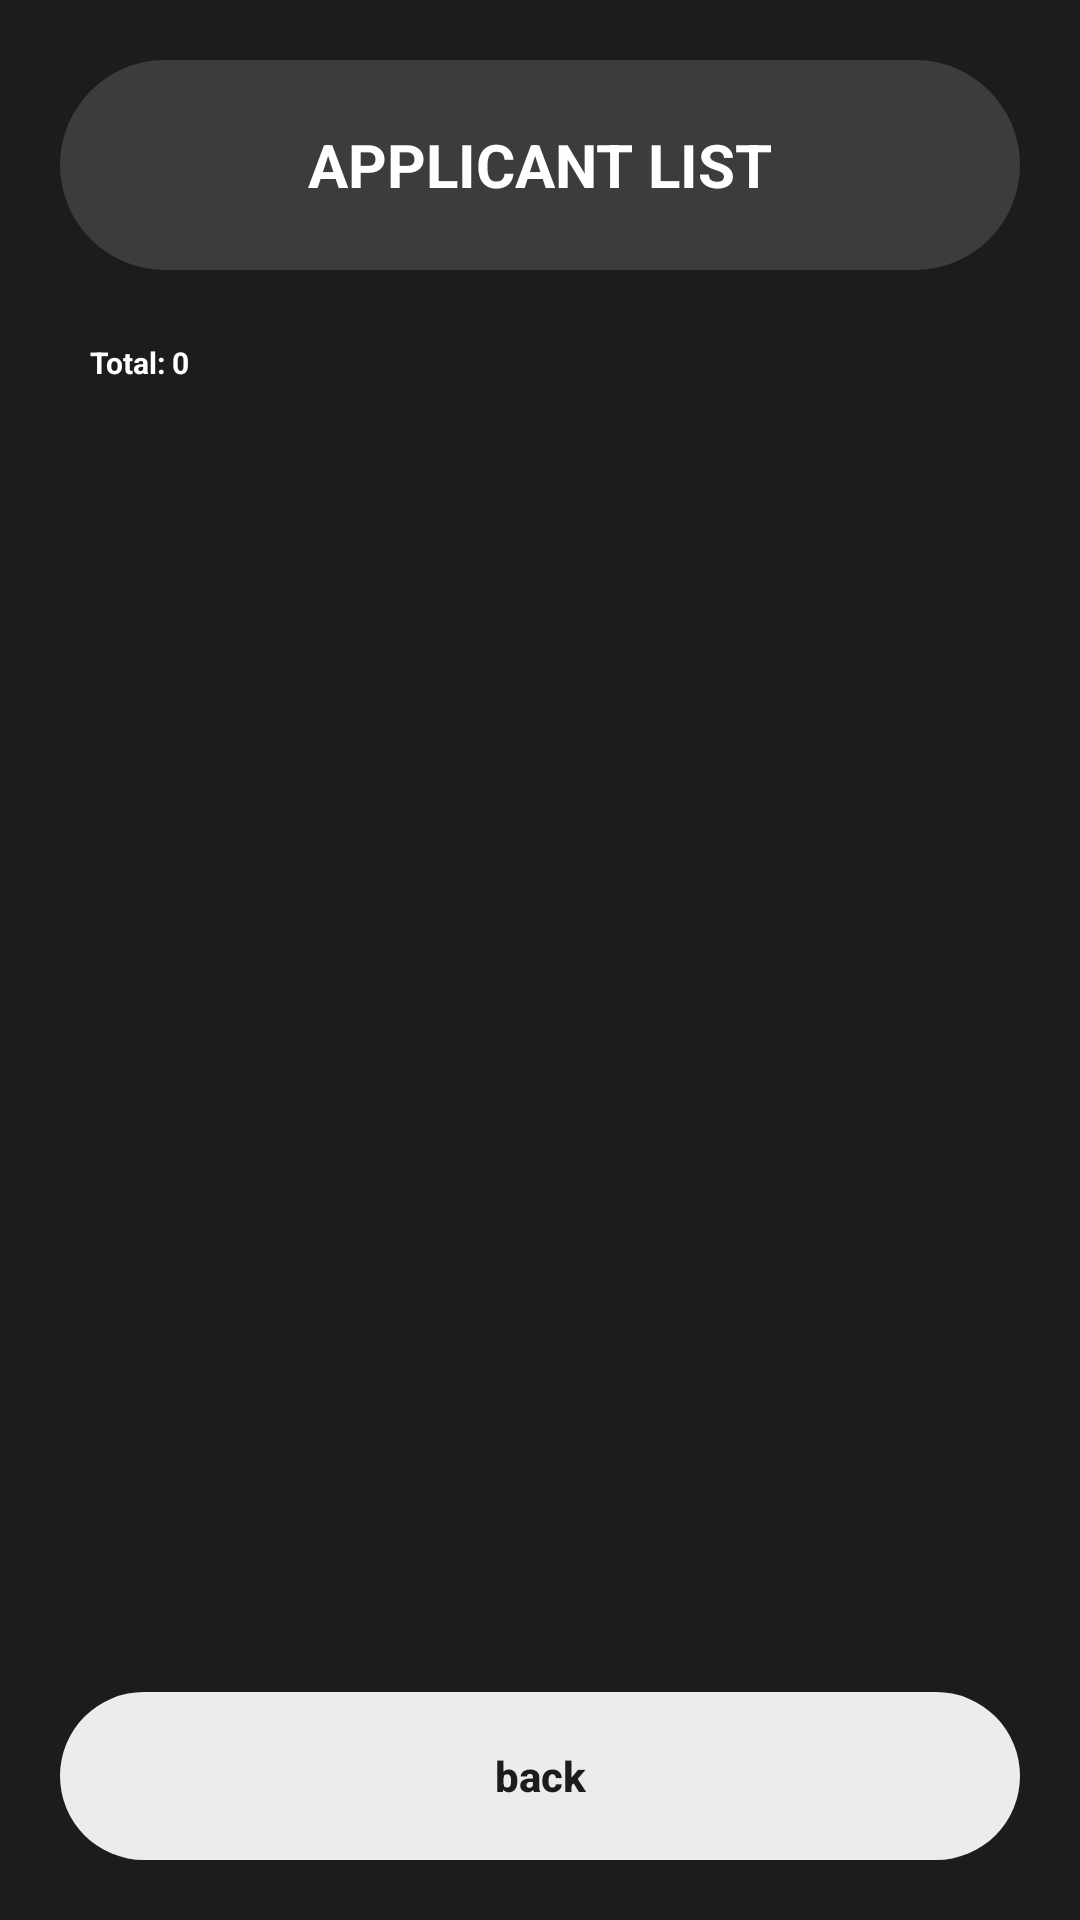

Write the Android layout XML for this screen, with the resource values it uses.
<!-- AndroidManifest.xml: application theme Theme.ApplicantApp -->
<!-- res/layout/fragment_applicant_list.xml -->
<?xml version="1.0" encoding="utf-8"?>
<LinearLayout xmlns:android="http://schemas.android.com/apk/res/android"
    android:layout_width="match_parent"
    android:layout_height="match_parent"
    android:background="#1C1C1C"
    android:orientation="vertical"
    android:padding="20dp">

    <TextView
        android:layout_width="match_parent"
        android:layout_height="70dp"
        android:background="@drawable/bg_header"
        android:gravity="center"
        android:text="APPLICANT LIST"
        android:textColor="#FFFFFF"
        android:textSize="20sp"
        android:textStyle="bold" />

    <TextView
        android:id="@+id/textCount"
        android:layout_width="wrap_content"
        android:layout_height="wrap_content"
        android:layout_marginTop="20dp"
        android:background="@drawable/bg_result_label"
        android:paddingStart="10dp"
        android:paddingEnd="10dp"
        android:paddingTop="4dp"
        android:paddingBottom="4dp"
        android:text="Total: 0"
        android:textColor="#FFFFFF"
        android:textSize="10sp"
        android:textStyle="bold" />

    <FrameLayout
        android:layout_width="match_parent"
        android:layout_height="0dp"
        android:layout_marginTop="14dp"
        android:layout_weight="1">

        <androidx.recyclerview.widget.RecyclerView
            android:id="@+id/recyclerApplicants"
            android:layout_width="match_parent"
            android:layout_height="match_parent"
            android:clipToPadding="false"
            android:paddingBottom="12dp" />

        <TextView
            android:id="@+id/textEmpty"
            android:layout_width="wrap_content"
            android:layout_height="wrap_content"
            android:layout_gravity="center"
            android:text="No applicants added yet."
            android:textColor="#8A8A8A"
            android:textSize="14sp"
            android:visibility="gone" />
    </FrameLayout>

    <Button
        android:id="@+id/buttonBack"
        android:layout_width="match_parent"
        android:layout_height="56dp"
        android:background="@drawable/bg_button"
        android:stateListAnimator="@null"
        android:text="back"
        android:textAllCaps="false"
        android:textColor="#1C1C1C"
        android:textStyle="bold" />
</LinearLayout>
<!-- resources referenced by this layout -->
<resources>
  <!-- drawable bg_button (drawable) -->
  <?xml version="1.0" encoding="utf-8"?>
  <shape xmlns:android="http://schemas.android.com/apk/res/android"
      android:shape="rectangle">
      <solid android:color="#ECECEC" />
      <corners android:radius="28dp" />
  </shape>
  <!-- drawable bg_header (drawable) -->
  <?xml version="1.0" encoding="utf-8"?>
  <shape xmlns:android="http://schemas.android.com/apk/res/android"
      android:shape="rectangle">
      <solid android:color="#3C3C3C" />
      <corners android:radius="40dp" />
  </shape>
  <style name="Theme.ApplicantApp" parent="Theme.Material3.DayNight.NoActionBar">
          <item name="android:windowBackground">@color/background_dark</item>
          <item name="android:statusBarColor" tools:targetApi="l">@color/background_dark</item>
      </style>
  <color name="background_dark">#1C1C1C</color>
</resources>
